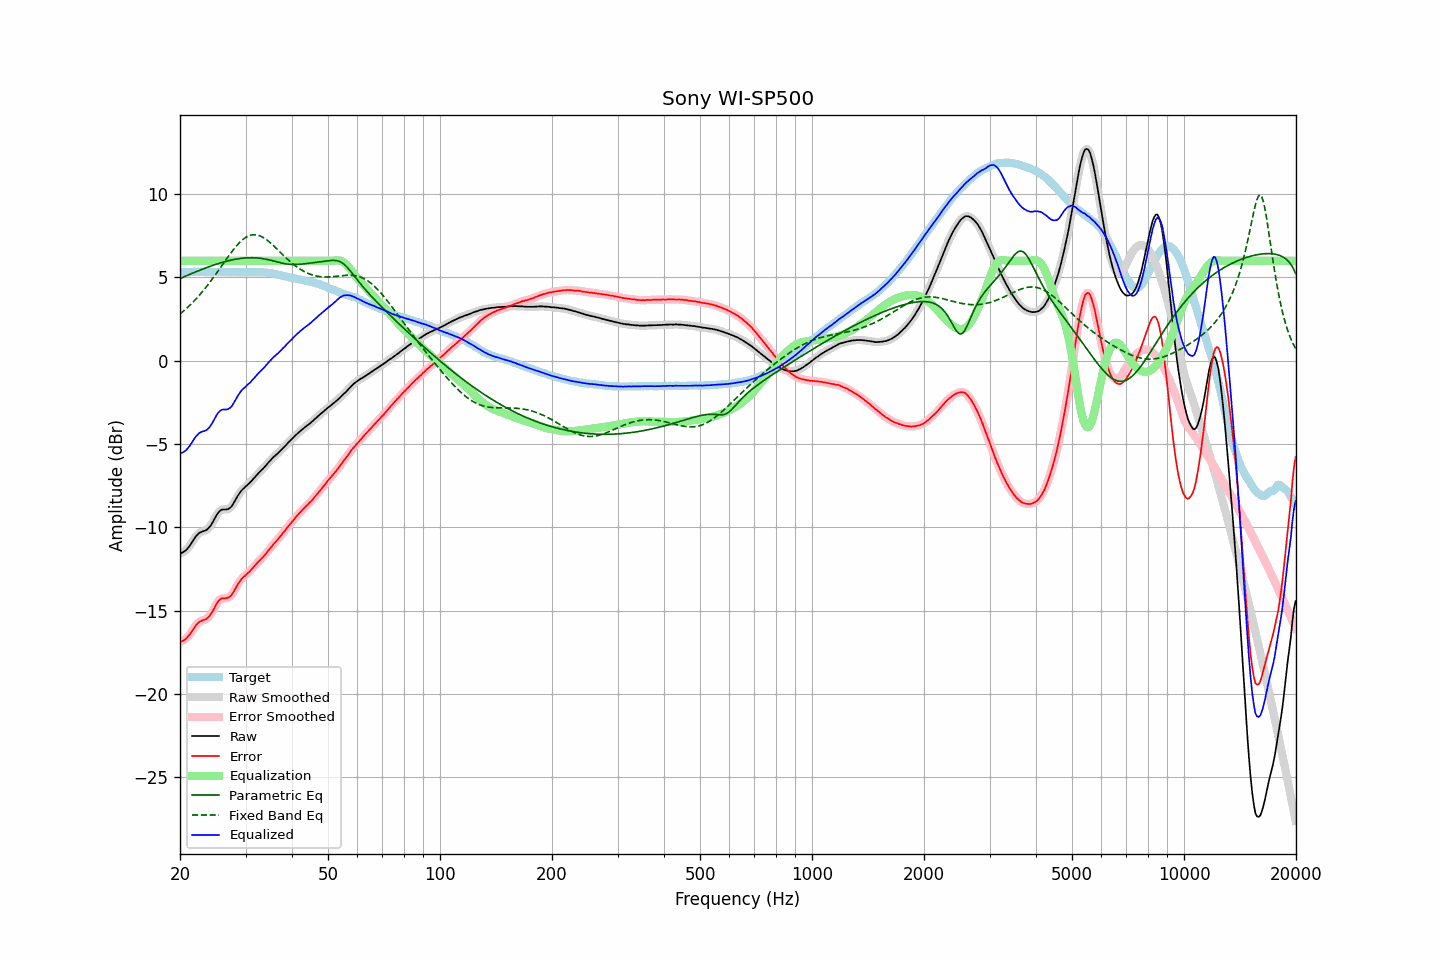

The file beside this chart, header and first rows:
frequency, raw, error, smoothed, error_smoothed, equalization, parametric_eq, fixed_band_eq, equalized_raw, equalized_smoothed, target
20.00, -11.58, -16.89, -11.58, -16.89, 6.00, 4.93, 2.80, -5.58, -5.58, 5.31
20.20, -11.54, -16.85, -11.55, -16.86, 6.00, 4.97, 2.88, -5.54, -5.55, 5.31
20.40, -11.49, -16.81, -11.50, -16.81, 6.00, 5.02, 2.96, -5.49, -5.50, 5.32
20.61, -11.43, -16.75, -11.43, -16.74, 6.00, 5.06, 3.05, -5.43, -5.43, 5.32
20.81, -11.35, -16.67, -11.34, -16.66, 6.00, 5.10, 3.13, -5.35, -5.34, 5.32
21.02, -11.23, -16.55, -11.24, -16.56, 6.00, 5.14, 3.22, -5.23, -5.24, 5.32
21.23, -11.12, -16.45, -11.11, -16.44, 6.00, 5.18, 3.31, -5.12, -5.11, 5.33
21.44, -10.97, -16.31, -10.97, -16.30, 6.00, 5.22, 3.41, -4.97, -4.97, 5.34
21.66, -10.82, -16.16, -10.82, -16.16, 6.00, 5.26, 3.51, -4.82, -4.82, 5.34
21.87, -10.67, -16.01, -10.67, -16.01, 6.00, 5.30, 3.61, -4.67, -4.67, 5.35
22.09, -10.53, -15.86, -10.54, -15.88, 6.00, 5.34, 3.71, -4.53, -4.54, 5.33
22.31, -10.43, -15.77, -10.43, -15.77, 6.00, 5.38, 3.82, -4.43, -4.43, 5.34
22.54, -10.34, -15.68, -10.35, -15.69, 6.00, 5.42, 3.93, -4.34, -4.35, 5.33
22.76, -10.29, -15.63, -10.29, -15.63, 6.00, 5.46, 4.04, -4.29, -4.29, 5.34
22.99, -10.25, -15.59, -10.25, -15.59, 6.00, 5.50, 4.15, -4.25, -4.25, 5.34
23.22, -10.22, -15.55, -10.22, -15.56, 6.00, 5.53, 4.27, -4.22, -4.22, 5.33
23.45, -10.19, -15.52, -10.18, -15.51, 6.00, 5.57, 4.39, -4.19, -4.18, 5.33
23.69, -10.12, -15.45, -10.12, -15.45, 6.00, 5.61, 4.51, -4.12, -4.12, 5.33
23.92, -10.03, -15.36, -10.03, -15.36, 6.00, 5.64, 4.64, -4.03, -4.03, 5.33
24.16, -9.91, -15.24, -9.91, -15.24, 6.00, 5.68, 4.76, -3.91, -3.91, 5.33
24.40, -9.76, -15.10, -9.75, -15.09, 6.00, 5.71, 4.89, -3.76, -3.75, 5.34
24.65, -9.58, -14.92, -9.58, -14.92, 6.00, 5.74, 5.02, -3.58, -3.58, 5.34
24.89, -9.40, -14.74, -9.40, -14.74, 6.00, 5.78, 5.16, -3.40, -3.40, 5.34
25.14, -9.23, -14.56, -9.24, -14.57, 6.00, 5.81, 5.29, -3.23, -3.24, 5.33
25.39, -9.10, -14.43, -9.10, -14.42, 6.00, 5.84, 5.43, -3.10, -3.10, 5.33
25.65, -9.00, -14.33, -9.00, -14.33, 6.00, 5.87, 5.57, -3.00, -3.00, 5.33
25.91, -8.94, -14.27, -8.95, -14.28, 6.00, 5.90, 5.71, -2.94, -2.95, 5.32
26.16, -8.93, -14.26, -8.93, -14.26, 6.00, 5.92, 5.84, -2.93, -2.93, 5.33
26.43, -8.93, -14.26, -8.93, -14.26, 6.00, 5.95, 5.98, -2.93, -2.93, 5.33
26.69, -8.93, -14.25, -8.92, -14.25, 6.00, 5.98, 6.12, -2.93, -2.92, 5.32
26.96, -8.90, -14.22, -8.90, -14.22, 6.00, 6.00, 6.25, -2.90, -2.90, 5.32
27.23, -8.84, -14.16, -8.84, -14.16, 6.00, 6.02, 6.39, -2.84, -2.84, 5.32
27.50, -8.76, -14.08, -8.75, -14.07, 6.00, 6.04, 6.51, -2.76, -2.75, 5.32
27.77, -8.61, -13.94, -8.61, -13.93, 6.00, 6.06, 6.64, -2.61, -2.61, 5.33
28.05, -8.44, -13.77, -8.44, -13.77, 6.00, 6.08, 6.76, -2.44, -2.44, 5.33
28.33, -8.27, -13.58, -8.27, -13.59, 6.00, 6.10, 6.88, -2.27, -2.27, 5.31
28.62, -8.10, -13.42, -8.11, -13.42, 6.00, 6.12, 6.99, -2.10, -2.11, 5.31
28.90, -7.96, -13.28, -7.96, -13.27, 6.00, 6.13, 7.09, -1.96, -1.96, 5.32
29.19, -7.82, -13.14, -7.83, -13.14, 6.00, 6.14, 7.18, -1.82, -1.83, 5.32
29.48, -7.72, -13.03, -7.72, -13.04, 6.00, 6.16, 7.27, -1.72, -1.72, 5.31
29.78, -7.63, -12.94, -7.63, -12.94, 6.00, 6.17, 7.34, -1.63, -1.63, 5.31
30.08, -7.55, -12.87, -7.55, -12.86, 6.00, 6.17, 7.41, -1.55, -1.55, 5.32
30.38, -7.46, -12.77, -7.46, -12.77, 6.00, 6.18, 7.46, -1.46, -1.46, 5.30
30.68, -7.37, -12.68, -7.37, -12.68, 6.00, 6.18, 7.50, -1.37, -1.37, 5.31
30.99, -7.27, -12.58, -7.27, -12.58, 6.00, 6.18, 7.54, -1.27, -1.27, 5.31
31.30, -7.16, -12.47, -7.16, -12.48, 6.00, 6.18, 7.56, -1.16, -1.16, 5.31
31.61, -7.05, -12.37, -7.05, -12.36, 6.00, 6.18, 7.56, -1.05, -1.05, 5.32
31.93, -6.94, -12.25, -6.94, -12.25, 6.00, 6.18, 7.56, -0.94, -0.94, 5.30
32.24, -6.83, -12.14, -6.83, -12.15, 6.00, 6.17, 7.55, -0.83, -0.83, 5.31
32.57, -6.73, -12.04, -6.73, -12.04, 6.00, 6.16, 7.52, -0.73, -0.73, 5.31
32.89, -6.64, -11.95, -6.64, -11.95, 6.00, 6.15, 7.48, -0.64, -0.64, 5.31
33.22, -6.54, -11.85, -6.54, -11.85, 6.00, 6.14, 7.44, -0.54, -0.54, 5.31
33.55, -6.45, -11.75, -6.45, -11.75, 6.00, 6.12, 7.38, -0.45, -0.45, 5.30
33.89, -6.34, -11.64, -6.34, -11.64, 6.00, 6.10, 7.32, -0.34, -0.34, 5.30
34.23, -6.23, -11.52, -6.23, -11.52, 6.00, 6.09, 7.25, -0.23, -0.23, 5.29
34.57, -6.11, -11.39, -6.12, -11.40, 6.00, 6.06, 7.18, -0.11, -0.12, 5.28
34.92, -6.01, -11.27, -6.01, -11.27, 6.00, 6.04, 7.10, -0.01, -0.01, 5.26
35.27, -5.90, -11.16, -5.90, -11.15, 6.00, 6.02, 7.01, 0.10, 0.10, 5.26
35.62, -5.80, -11.03, -5.81, -11.04, 6.00, 5.99, 6.92, 0.20, 0.19, 5.23
35.97, -5.72, -10.93, -5.72, -10.93, 6.00, 5.97, 6.83, 0.28, 0.28, 5.21
... 635 more rows
